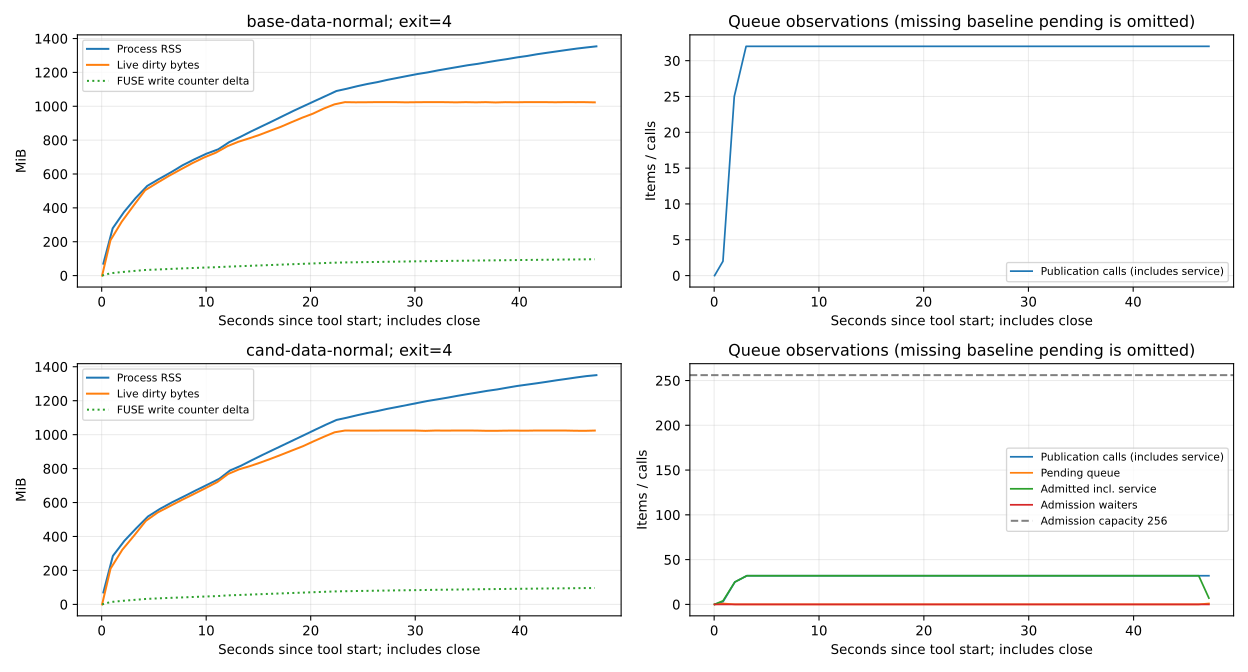

Values plotted in this chart, from the file beside it:
cell, elapsed_s, brewfs_buffer_dirty_bytes, brewfs_buffer_read_bytes, brewfs_cache_hit_ratio, brewfs_cache_hits_total, brewfs_cache_misses_total, brewfs_cache_requests_total, brewfs_fuse_attr_valid_ns, brewfs_fuse_create_ops_total, brewfs_fuse_entry_valid_ns, brewfs_fuse_flush_avg_lat_us, brewfs_fuse_flush_lat_us_total, brewfs_fuse_flush_ops_total, brewfs_fuse_getattr_lat_us_total, brewfs_fuse_getattr_ops_total, brewfs_fuse_lookup_lat_us_total, brewfs_fuse_lookup_ops_total, brewfs_fuse_open_ops_total, brewfs_fuse_read_avg_lat_us, brewfs_fuse_read_bytes_total, brewfs_fuse_read_lat_us_total, brewfs_fuse_read_ops_total, brewfs_fuse_readdir_ops_total
base-data-normal, 0.03996, 0.0, 0.0, 0.0, 0.0, 1.0, 1.0, 252080284, 0.0, 0.0, 0.0, 0.0, 0.0, 4725, 18.0, 915.0, 10.0, 0.0, 1006, 28.0, 2013, 2.0, 0.0
base-data-normal, 0.8389, 218365952, 0.0, 0.0, 0.0, 1.0, 1.0, 999427062, 0.0, 998139657, 0.0, 0.0, 0.0, 8885, 32.0, 6239, 43.0, 0.0, 1006, 28.0, 2013, 2.0, 0.0
base-data-normal, 1.92, 333578240, 0.0, 0.0, 0.0, 1.0, 1.0, 991968636, 0.0, 998139657, 0.0, 0.0, 0.0, 18965, 35.0, 6239, 43.0, 0.0, 1006, 28.0, 2013, 2.0, 0.0
base-data-normal, 3.048, 432930816, 0.0, 0.0, 0.0, 1.0, 1.0, 966921810, 0.0, 998139657, 0.0, 0.0, 0.0, 54824, 38.0, 6239, 43.0, 0.0, 1006, 28.0, 2013, 2.0, 0.0
base-data-normal, 4.157, 528154624, 0.0, 0.0, 0.0, 1.0, 1.0, 981830220, 0.0, 998139657, 0.0, 0.0, 0.0, 75677, 41.0, 6239, 43.0, 0.0, 1006, 28.0, 2013, 2.0, 0.0
base-data-normal, 5.275, 572653568, 0.0, 0.0, 0.0, 1.0, 1.0, 973709642, 0.0, 998139657, 0.0, 0.0, 0.0, 104162, 44.0, 6239, 43.0, 0.0, 1006, 28.0, 2013, 2.0, 0.0
base-data-normal, 6.429, 617021440, 0.0, 0.0, 0.0, 1.0, 1.0, 973383164, 0.0, 998139657, 0.0, 0.0, 0.0, 133468, 47.0, 6239, 43.0, 0.0, 1006, 28.0, 2013, 2.0, 0.0
base-data-normal, 7.545, 656539648, 0.0, 0.0, 0.0, 1.0, 1.0, 993424486, 0.0, 998139657, 0.0, 0.0, 0.0, 142380, 50.0, 6239, 43.0, 0.0, 1006, 28.0, 2013, 2.0, 0.0
base-data-normal, 8.668, 695533568, 0.0, 0.0, 0.0, 1.0, 1.0, 974160277, 0.0, 998139657, 0.0, 0.0, 0.0, 170466, 53.0, 6239, 43.0, 0.0, 1006, 28.0, 2013, 2.0, 0.0
base-data-normal, 9.813, 731512832, 0.0, 0.0, 0.0, 1.0, 1.0, 977247832, 0.0, 998139657, 0.0, 0.0, 0.0, 195855, 56.0, 6239, 43.0, 0.0, 1006, 28.0, 2013, 2.0, 0.0
base-data-normal, 10.95, 761462784, 0.0, 0.0, 0.0, 1.0, 1.0, 970708480, 0.0, 998139657, 0.0, 0.0, 0.0, 227731, 59.0, 6239, 43.0, 0.0, 1006, 28.0, 2013, 2.0, 0.0
base-data-normal, 12.04, 801177600, 0.0, 0.0, 0.0, 1.0, 1.0, 996275897, 0.0, 998139657, 0.0, 0.0, 0.0, 234266, 62.0, 6239, 43.0, 0.0, 1006, 28.0, 2013, 2.0, 0.0
base-data-normal, 13.07, 828112896, 0.0, 0.0, 0.0, 1.0, 1.0, 984998256, 0.0, 998139657, 0.0, 0.0, 0.0, 251662, 65.0, 6239, 43.0, 0.0, 1006, 28.0, 2013, 2.0, 0.0
base-data-normal, 14.1, 849281024, 0.0, 0.0, 0.0, 1.0, 1.0, 995554438, 0.0, 998139657, 0.0, 0.0, 0.0, 258244, 68.0, 6239, 43.0, 0.0, 1006, 28.0, 2013, 2.0, 0.0
base-data-normal, 15.12, 871497728, 0.0, 0.0, 0.0, 1.0, 1.0, 998744723, 0.0, 998139657, 0.0, 0.0, 0.0, 261827, 71.0, 6239, 43.0, 0.0, 1006, 28.0, 2013, 2.0, 0.0
base-data-normal, 16.14, 896860160, 0.0, 0.0, 0.0, 1.0, 1.0, 996637000, 0.0, 998139657, 0.0, 0.0, 0.0, 267620, 74.0, 6239, 43.0, 0.0, 1006, 28.0, 2013, 2.0, 0.0
base-data-normal, 17.16, 921239552, 0.0, 0.0, 0.0, 1.0, 1.0, 994930640, 0.0, 998139657, 0.0, 0.0, 0.0, 274783, 77.0, 6239, 43.0, 0.0, 1006, 28.0, 2013, 2.0, 0.0
base-data-normal, 18.18, 949813248, 0.0, 0.0, 0.0, 1.0, 1.0, 997211894, 0.0, 998139657, 0.0, 0.0, 0.0, 280399, 80.0, 6239, 43.0, 0.0, 1006, 28.0, 2013, 2.0, 0.0
base-data-normal, 19.21, 977731584, 0.0, 0.0, 0.0, 1.0, 1.0, 993662513, 0.0, 998139657, 0.0, 0.0, 0.0, 288952, 83.0, 6239, 43.0, 0.0, 1006, 28.0, 2013, 2.0, 0.0
base-data-normal, 20.23, 1002569728, 0.0, 0.0, 0.0, 1.0, 1.0, 991261052, 0.0, 998139657, 0.0, 0.0, 0.0, 299756, 86.0, 6239, 43.0, 0.0, 1006, 28.0, 2013, 2.0, 0.0
base-data-normal, 21.26, 1034158080, 0.0, 0.0, 0.0, 1.0, 1.0, 995763297, 0.0, 998139657, 0.0, 0.0, 0.0, 306798, 89.0, 6239, 43.0, 0.0, 1006, 28.0, 2013, 2.0, 0.0
base-data-normal, 22.29, 1060306944, 0.0, 0.0, 0.0, 1.0, 1.0, 999070035, 0.0, 998139657, 0.0, 0.0, 0.0, 310238, 92.0, 6239, 43.0, 0.0, 1006, 28.0, 2013, 2.0, 0.0
base-data-normal, 23.3, 1073938432, 0.0, 0.0, 0.0, 1.0, 1.0, 999070035, 0.0, 998139657, 0.0, 0.0, 0.0, 313191, 94.0, 6239, 43.0, 0.0, 1006, 28.0, 2013, 2.0, 0.0
base-data-normal, 24.31, 1072955392, 0.0, 0.0, 0.0, 1.0, 1.0, 999189374, 0.0, 998139657, 0.0, 0.0, 0.0, 316746, 97.0, 6239, 43.0, 0.0, 1006, 28.0, 2013, 2.0, 0.0
base-data-normal, 25.26, 1073283072, 0.0, 0.0, 0.0, 1.0, 1.0, 999189374, 0.0, 998139657, 0.0, 0.0, 0.0, 319077, 99.0, 6239, 43.0, 0.0, 1006, 28.0, 2013, 2.0, 0.0
base-data-normal, 26.24, 1074003968, 0.0, 0.0, 0.0, 1.0, 1.0, 999398469, 0.0, 998139657, 0.0, 0.0, 0.0, 322038, 102.0, 6239, 43.0, 0.0, 1006, 28.0, 2013, 2.0, 0.0
base-data-normal, 27.19, 1074003968, 0.0, 0.0, 0.0, 1.0, 1.0, 999398469, 0.0, 998139657, 0.0, 0.0, 0.0, 324246, 104.0, 6239, 43.0, 0.0, 1006, 28.0, 2013, 2.0, 0.0
base-data-normal, 28.15, 1074003968, 0.0, 0.0, 0.0, 1.0, 1.0, 998862036, 0.0, 998139657, 0.0, 0.0, 0.0, 327727, 107.0, 6239, 43.0, 0.0, 1006, 28.0, 2013, 2.0, 0.0
base-data-normal, 29.12, 1072758784, 0.0, 0.0, 0.0, 1.0, 1.0, 998862036, 0.0, 998139657, 0.0, 0.0, 0.0, 330014, 109.0, 6239, 43.0, 0.0, 1006, 28.0, 2013, 2.0, 0.0
base-data-normal, 30.09, 1073479680, 0.0, 0.0, 0.0, 1.0, 1.0, 997922137, 0.0, 998139657, 0.0, 0.0, 0.0, 334474, 112.0, 6239, 43.0, 0.0, 1006, 28.0, 2013, 2.0, 0.0
base-data-normal, 31.06, 1074003968, 0.0, 0.0, 0.0, 1.0, 1.0, 997922137, 0.0, 998139657, 0.0, 0.0, 0.0, 336934, 114.0, 6239, 43.0, 0.0, 1006, 28.0, 2013, 2.0, 0.0
base-data-normal, 32.02, 1073872896, 0.0, 0.0, 0.0, 1.0, 1.0, 999154081, 0.0, 998139657, 0.0, 0.0, 0.0, 340102, 117.0, 6239, 43.0, 0.0, 1006, 28.0, 2013, 2.0, 0.0
base-data-normal, 32.96, 1073807360, 0.0, 0.0, 0.0, 1.0, 1.0, 999154081, 0.0, 998139657, 0.0, 0.0, 0.0, 342336, 119.0, 6239, 43.0, 0.0, 1006, 28.0, 2013, 2.0, 0.0
base-data-normal, 33.93, 1072693248, 0.0, 0.0, 0.0, 1.0, 1.0, 997475600, 0.0, 998139657, 0.0, 0.0, 0.0, 347161, 122.0, 6239, 43.0, 0.0, 1006, 28.0, 2013, 2.0, 0.0
base-data-normal, 34.87, 1074003968, 0.0, 0.0, 0.0, 1.0, 1.0, 997475600, 0.0, 998139657, 0.0, 0.0, 0.0, 349344, 124.0, 6239, 43.0, 0.0, 1006, 28.0, 2013, 2.0, 0.0
base-data-normal, 35.84, 1072758784, 0.0, 0.0, 0.0, 1.0, 1.0, 998570010, 0.0, 998139657, 0.0, 0.0, 0.0, 353219, 127.0, 6239, 43.0, 0.0, 1006, 28.0, 2013, 2.0, 0.0
base-data-normal, 36.78, 1074003968, 0.0, 0.0, 0.0, 1.0, 1.0, 998570010, 0.0, 998139657, 0.0, 0.0, 0.0, 355485, 129.0, 6239, 43.0, 0.0, 1006, 28.0, 2013, 2.0, 0.0
base-data-normal, 37.73, 1072037888, 0.0, 0.0, 0.0, 1.0, 1.0, 997066376, 0.0, 998139657, 0.0, 0.0, 0.0, 360694, 132.0, 6239, 43.0, 0.0, 1006, 28.0, 2013, 2.0, 0.0
base-data-normal, 38.67, 1073872896, 0.0, 0.0, 0.0, 1.0, 1.0, 997066376, 0.0, 998139657, 0.0, 0.0, 0.0, 363060, 134.0, 6239, 43.0, 0.0, 1006, 28.0, 2013, 2.0, 0.0
base-data-normal, 39.62, 1073086464, 0.0, 0.0, 0.0, 1.0, 1.0, 999205244, 0.0, 998139657, 0.0, 0.0, 0.0, 366127, 137.0, 6239, 43.0, 0.0, 1006, 28.0, 2013, 2.0, 0.0
base-data-normal, 40.58, 1074003968, 0.0, 0.0, 0.0, 1.0, 1.0, 999205244, 0.0, 998139657, 0.0, 0.0, 0.0, 368703, 139.0, 6239, 43.0, 0.0, 1006, 28.0, 2013, 2.0, 0.0
base-data-normal, 41.53, 1074003968, 0.0, 0.0, 0.0, 1.0, 1.0, 999283570, 0.0, 998139657, 0.0, 0.0, 0.0, 371600, 142.0, 6239, 43.0, 0.0, 1006, 28.0, 2013, 2.0, 0.0
base-data-normal, 42.47, 1074003968, 0.0, 0.0, 0.0, 1.0, 1.0, 999283570, 0.0, 998139657, 0.0, 0.0, 0.0, 373657, 144.0, 6239, 43.0, 0.0, 1006, 28.0, 2013, 2.0, 0.0
base-data-normal, 43.44, 1073283072, 0.0, 0.0, 0.0, 1.0, 1.0, 995369391, 0.0, 998139657, 0.0, 0.0, 0.0, 380769, 147.0, 6239, 43.0, 0.0, 1006, 28.0, 2013, 2.0, 0.0
base-data-normal, 44.38, 1074003968, 0.0, 0.0, 0.0, 1.0, 1.0, 995369391, 0.0, 998139657, 0.0, 0.0, 0.0, 383276, 149.0, 6239, 43.0, 0.0, 1006, 28.0, 2013, 2.0, 0.0
base-data-normal, 45.34, 1073807360, 0.0, 0.0, 0.0, 1.0, 1.0, 998720002, 0.0, 998139657, 0.0, 0.0, 0.0, 386705, 152.0, 6239, 43.0, 0.0, 1006, 28.0, 2013, 2.0, 0.0
base-data-normal, 46.28, 1073872896, 0.0, 0.0, 0.0, 1.0, 1.0, 998720002, 0.0, 998139657, 0.0, 0.0, 0.0, 388777, 154.0, 6239, 43.0, 0.0, 1006, 28.0, 2013, 2.0, 0.0
base-data-normal, 47.23, 1072627712, 0.0, 0.0, 0.0, 1.0, 1.0, 997824199, 0.0, 998139657, 0.0, 0.0, 0.0, 393385, 157.0, 6239, 43.0, 0.0, 1006, 28.0, 2013, 2.0, 0.0
cand-data-normal, 0.0418, 0.0, 0.0, 0.0, 0.0, 1.0, 1.0, 247689536, 0.0, 0.0, 0.0, 0.0, 0.0, 5057, 18.0, 971.0, 10.0, 0.0, 1054, 28.0, 2108, 2.0, 0.0
cand-data-normal, 0.8492, 220921856, 0.0, 0.0, 0.0, 1.0, 1.0, 898154374, 0.0, 897151740, 0.0, 0.0, 0.0, 8188, 32.0, 4944, 42.0, 0.0, 1054, 28.0, 2108, 2.0, 0.0
cand-data-normal, 1.976, 337510400, 0.0, 0.0, 0.0, 1.0, 1.0, 981693534, 0.0, 897151740, 0.0, 0.0, 0.0, 28873, 35.0, 4944, 42.0, 0.0, 1054, 28.0, 2108, 2.0, 0.0
cand-data-normal, 3.119, 426311680, 0.0, 0.0, 0.0, 1.0, 1.0, 958240925, 0.0, 897151740, 0.0, 0.0, 0.0, 72756, 38.0, 4944, 42.0, 0.0, 1054, 28.0, 2108, 2.0, 0.0
cand-data-normal, 4.226, 515899392, 0.0, 0.0, 0.0, 1.0, 1.0, 968293757, 0.0, 897151740, 0.0, 0.0, 0.0, 107038, 41.0, 4944, 42.0, 0.0, 1054, 28.0, 2108, 2.0, 0.0
cand-data-normal, 5.361, 567738368, 0.0, 0.0, 0.0, 1.0, 1.0, 980654817, 0.0, 897151740, 0.0, 0.0, 0.0, 129223, 44.0, 4944, 42.0, 0.0, 1054, 28.0, 2108, 2.0, 0.0
cand-data-normal, 6.522, 606797824, 0.0, 0.0, 0.0, 1.0, 1.0, 984570612, 0.0, 897151740, 0.0, 0.0, 0.0, 147504, 47.0, 4944, 42.0, 0.0, 1054, 28.0, 2108, 2.0, 0.0
cand-data-normal, 7.687, 645726208, 0.0, 0.0, 0.0, 1.0, 1.0, 981728559, 0.0, 897151740, 0.0, 0.0, 0.0, 168329, 50.0, 4944, 42.0, 0.0, 1054, 28.0, 2108, 2.0, 0.0
cand-data-normal, 8.811, 681574400, 0.0, 0.0, 0.0, 1.0, 1.0, 996390682, 0.0, 897151740, 0.0, 0.0, 0.0, 174457, 53.0, 4944, 42.0, 0.0, 1054, 28.0, 2108, 2.0, 0.0
cand-data-normal, 9.955, 718733312, 0.0, 0.0, 0.0, 1.0, 1.0, 991391534, 0.0, 897151740, 0.0, 0.0, 0.0, 185868, 56.0, 4944, 42.0, 0.0, 1054, 28.0, 2108, 2.0, 0.0
cand-data-normal, 11.07, 756154368, 0.0, 0.0, 0.0, 1.0, 1.0, 992757230, 0.0, 897151740, 0.0, 0.0, 0.0, 195846, 59.0, 4944, 42.0, 0.0, 1054, 28.0, 2108, 2.0, 0.0
cand-data-normal, 12.08, 804978688, 0.0, 0.0, 0.0, 1.0, 1.0, 999278591, 0.0, 897151740, 0.0, 0.0, 0.0, 198853, 62.0, 4944, 42.0, 0.0, 1054, 28.0, 2108, 2.0, 0.0
... 36 more rows
